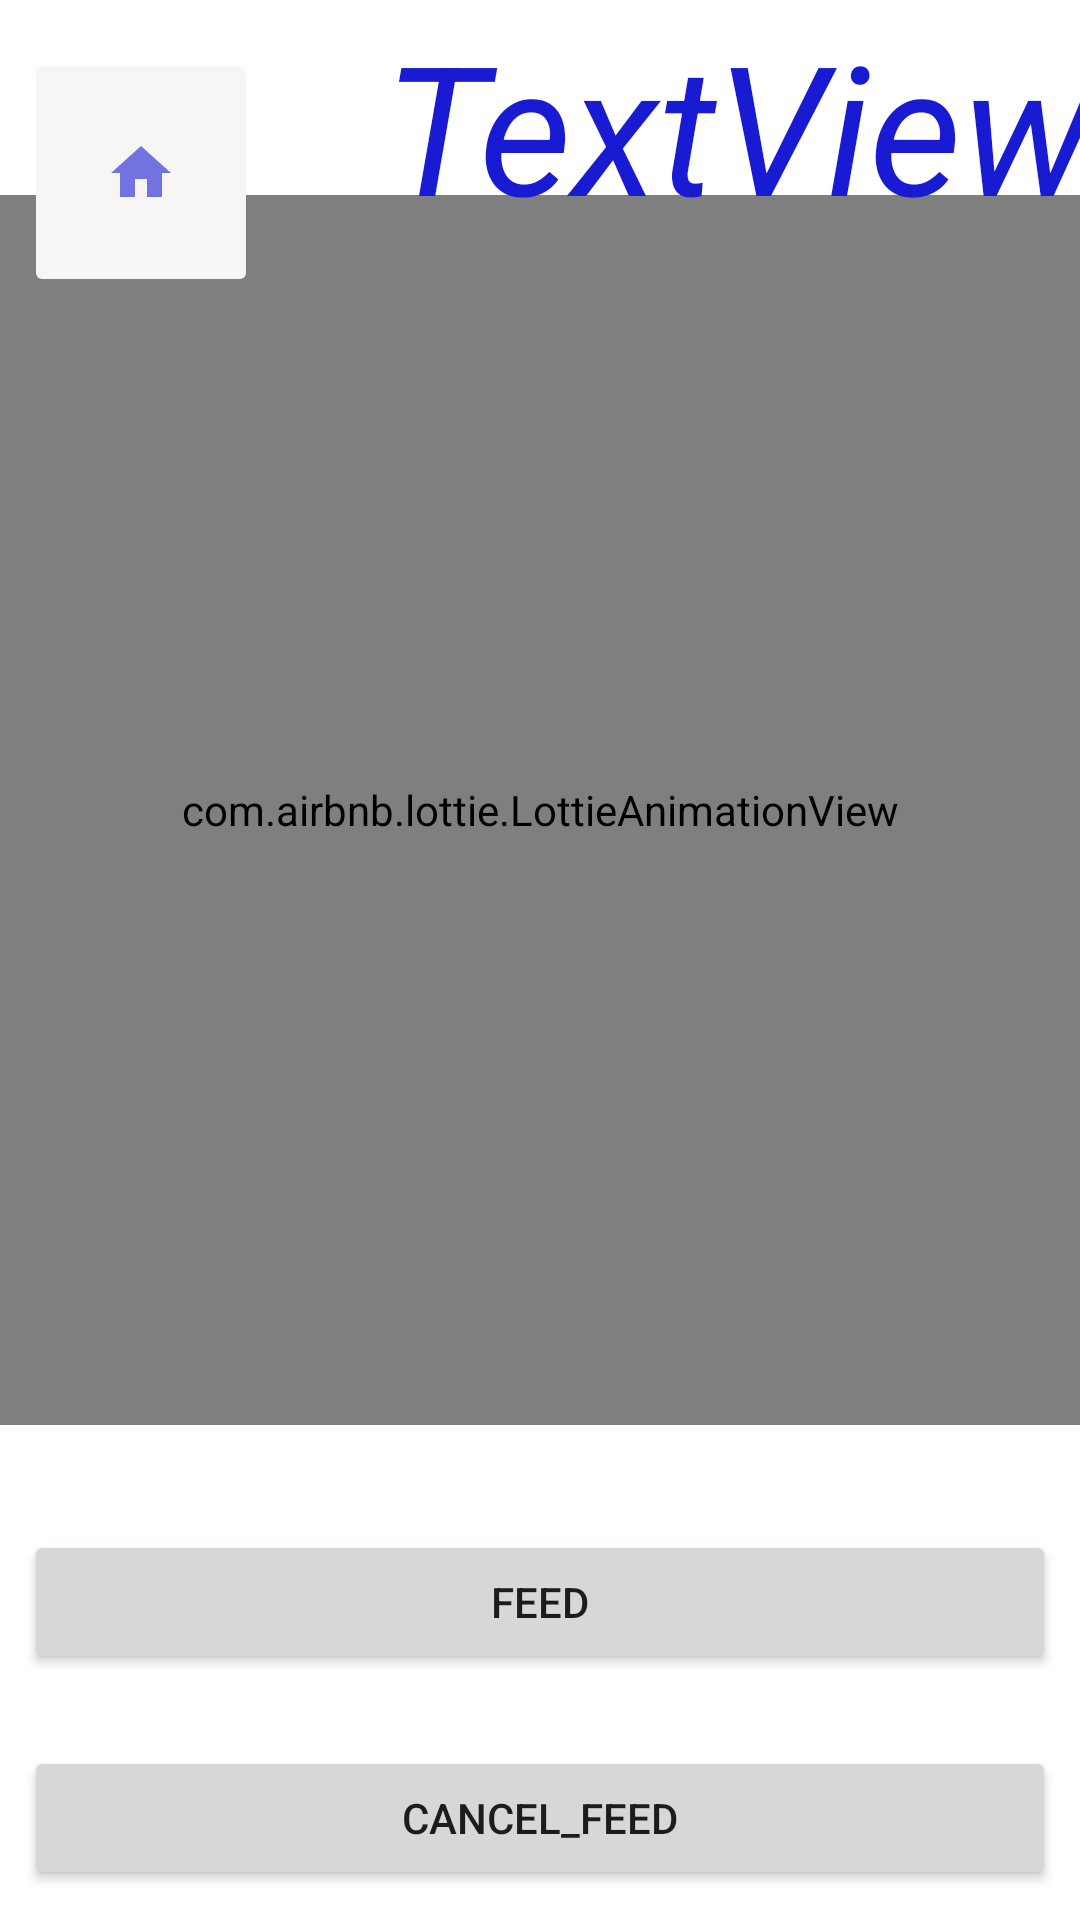

Layout XML and referenced resources for this Android screen:
<!-- AndroidManifest.xml: application theme Theme.AutomaticFishFeeder -->
<!-- res/layout/activity_first.xml -->
<?xml version="1.0" encoding="utf-8"?>
<androidx.constraintlayout.widget.ConstraintLayout xmlns:android="http://schemas.android.com/apk/res/android"
    xmlns:app="http://schemas.android.com/apk/res-auto"
    xmlns:tools="http://schemas.android.com/tools"
    android:layout_width="match_parent"
    android:layout_height="match_parent"
    tools:context=".first">

    <Button
        android:id="@+id/feed"
        android:layout_width="0dp"
        android:layout_height="wrap_content"
        android:layout_marginStart="8dp"
        android:layout_marginTop="510dp"
        android:layout_marginEnd="8dp"
        android:layout_marginBottom="52dp"
        android:text="FEED"
        app:layout_constraintBottom_toTopOf="@+id/cfeed"
        app:layout_constraintEnd_toEndOf="parent"
        app:layout_constraintHorizontal_bias="1.0"
        app:layout_constraintStart_toStartOf="parent"
        app:layout_constraintTop_toTopOf="parent" />

    <Button
        android:id="@+id/cfeed"
        android:layout_width="0dp"
        android:layout_height="wrap_content"
        android:layout_marginStart="8dp"
        android:layout_marginTop="24dp"
        android:layout_marginEnd="8dp"
        android:text="CANCEL_FEED"
        app:layout_constraintEnd_toEndOf="parent"
        app:layout_constraintHorizontal_bias="0.0"
        app:layout_constraintStart_toStartOf="parent"
        app:layout_constraintTop_toBottomOf="@+id/feed" />

    <com.airbnb.lottie.LottieAnimationView
        android:id="@+id/police41"
        android:layout_width="0dp"
        android:layout_height="410dp"
        app:layout_constraintBottom_toBottomOf="parent"
        app:layout_constraintEnd_toEndOf="parent"
        app:layout_constraintHorizontal_bias="0.0"

        app:layout_constraintStart_toStartOf="parent"
        app:layout_constraintTop_toTopOf="parent"
        app:layout_constraintVertical_bias="0.283"
        app:lottie_autoPlay="true"
        app:lottie_rawRes="@raw/bowlicon" />

    <ImageButton
        android:id="@+id/imageButton4"
        android:layout_width="78dp"
        android:layout_height="83dp"
        android:layout_marginStart="8dp"
        android:layout_marginTop="16dp"
        android:layout_marginEnd="325dp"
        android:layout_marginBottom="411dp"
        android:backgroundTint="#F8F5F5"
        app:layout_constraintBottom_toTopOf="@+id/feed"
        app:layout_constraintEnd_toEndOf="parent"
        app:layout_constraintHorizontal_bias="0.0"
        app:layout_constraintStart_toStartOf="parent"
        app:layout_constraintTop_toTopOf="parent"
        app:layout_constraintVertical_bias="0.0"
        app:srcCompat="@drawable/ic_action_name" />

    <TextView
        android:id="@+id/textView3"
        android:layout_width="248dp"
        android:layout_height="67dp"
        android:layout_marginStart="86dp"
        android:layout_marginTop="30dp"
        android:layout_marginEnd="57dp"
        android:layout_marginBottom="19dp"
        android:text="TextView"
        android:textColor="#181BD2"
        android:textSize="60sp"
        android:textStyle="italic"
        app:layout_constraintBottom_toTopOf="@+id/police41"
        app:layout_constraintEnd_toEndOf="parent"
        app:layout_constraintHorizontal_bias="0.378"
        app:layout_constraintStart_toEndOf="@+id/imageButton4"
        app:layout_constraintTop_toTopOf="parent"
        app:layout_constraintVertical_bias="0.56" />

</androidx.constraintlayout.widget.ConstraintLayout>
<!-- resources referenced by this layout -->
<resources>
  <!-- drawable ic_action_name (drawable-anydpi) -->
  <vector xmlns:android="http://schemas.android.com/apk/res/android"
      android:width="24dp"
      android:height="24dp"
      android:viewportWidth="24"
      android:viewportHeight="24"
      android:tint="#181BD2"
      android:alpha="0.6">
    <path
        android:fillColor="@android:color/white"
        android:pathData="M10,20v-6h4v6h5v-8h3L12,3 2,12h3v8z"/>
  </vector>
  <style name="Theme.AutomaticFishFeeder" parent="Theme.MaterialComponents.DayNight.DarkActionBar">
          
          <item name="colorPrimary">@color/purple_500</item>
          <item name="colorPrimaryVariant">@color/purple_700</item>
          <item name="colorOnPrimary">@color/white</item>
          
          <item name="colorSecondary">@color/teal_200</item>
          <item name="colorSecondaryVariant">@color/teal_700</item>
          <item name="colorOnSecondary">@color/black</item>
          
          <item name="android:statusBarColor" tools:targetApi="l">?attr/colorPrimaryVariant</item>
          
      </style>
  <!-- not gathered from this repository: default colours our renderer supplied (Android Studio template values) -->
  <color name="purple_500">#FF6200EE</color>
  <color name="purple_700">#FF3700B3</color>
  <color name="teal_200">#FF03DAC5</color>
  <color name="teal_700">#FF018786</color>
  <color name="black">#FF000000</color>
  <color name="white">#FFFFFFFF</color>
</resources>
